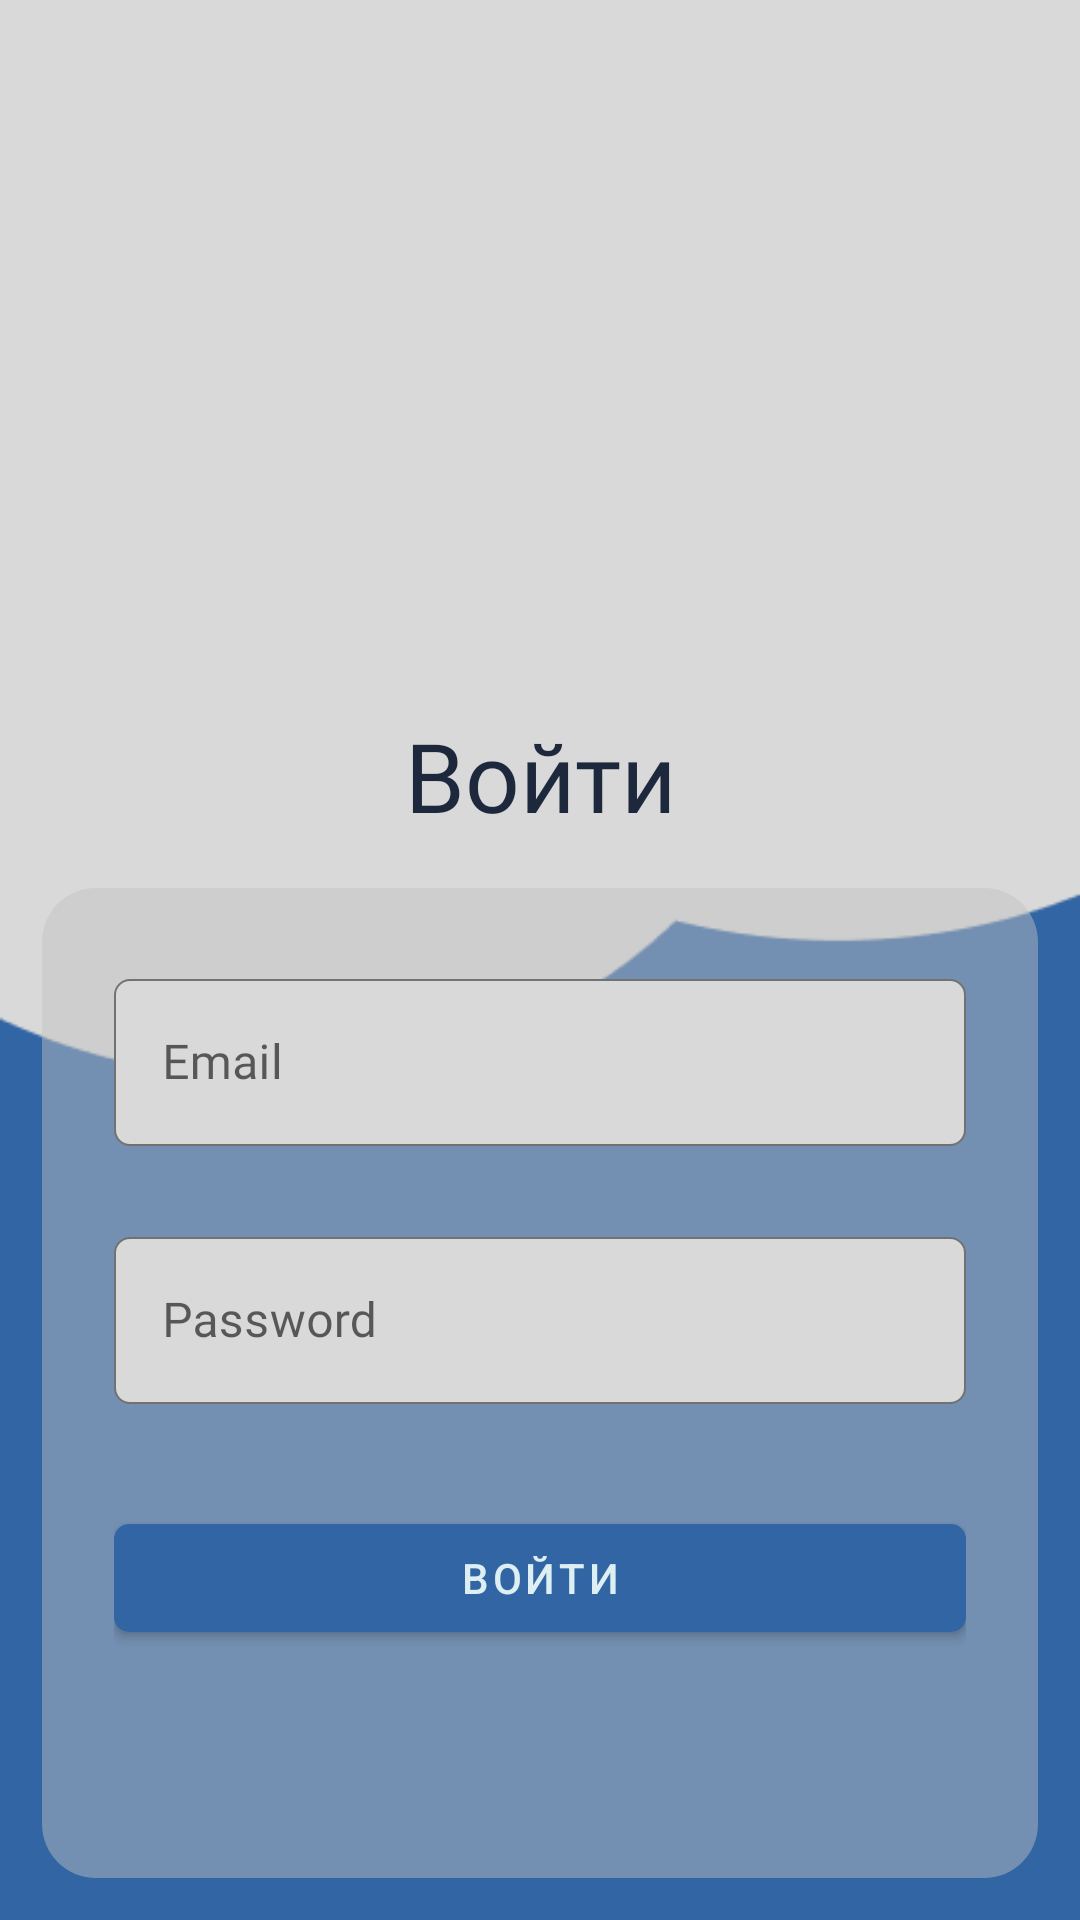

This screen was rendered from an Android layout file. Write that file and the resources it references.
<!-- AndroidManifest.xml: application theme Theme.NFCProject -->
<!-- res/layout/fragment_student_sing_in.xml -->
<?xml version="1.0" encoding="utf-8"?>
<layout xmlns:android="http://schemas.android.com/apk/res/android"
    xmlns:app="http://schemas.android.com/apk/res-auto"

    xmlns:tools="http://schemas.android.com/tools">

    
    <LinearLayout
        android:background="@drawable/main_background"
        android:layout_width="match_parent"
        android:layout_height="wrap_content"
        android:clipChildren="false"
        android:clipToPadding="false"
        android:orientation="vertical"
        android:padding="14dp"
        android:paddingTop="10dp">

        <ImageView
            android:layout_width="201dp"
            android:layout_height="187dp"
            android:layout_gravity="center_horizontal"
            android:layout_marginTop="10dp"
            android:layout_marginBottom="10dp"
            app:srcCompat="@drawable/univ_logo" />

        <TextView
            android:layout_marginVertical="16dp"
            android:layout_width="match_parent"
            android:layout_height="wrap_content"
            android:fontFamily="@font/roboto"
            android:layout_marginBottom="10dp"
            android:textColor="@color/TextColor"
            android:gravity="center"
            android:text="@string/label_SingIn"
            android:textSize="32dp"></TextView>
        <LinearLayout
            android:layout_width="match_parent"
            android:orientation="vertical"
            android:background="@drawable/shape"
            android:padding="24dp"
            android:layout_height="match_parent">
            <com.google.android.material.textfield.TextInputLayout
                style="@style/Widget.NFCProject.TextInputLayout"
                android:id="@+id/email_text_input"
                android:layout_width="match_parent"
                android:layout_height="wrap_content"
                android:hint="@string/hint_email">

                <com.google.android.material.textfield.TextInputEditText
                    android:id="@+id/email"
                    android:layout_marginBottom="16dp"
                    android:layout_width="match_parent"
                    android:layout_height="wrap_content"
                    android:background="@drawable/textviewshape"
                    android:fontFamily="@font/roboto"
                    android:textColor="@color/TextColor"
                    android:inputType="text"
                    android:maxLines="1" />
            </com.google.android.material.textfield.TextInputLayout>


            <com.google.android.material.textfield.TextInputLayout
                style="@style/Widget.NFCProject.TextInputLayout"
                android:id="@+id/password_text_input"
                android:layout_width="match_parent"
                android:layout_height="wrap_content"
                android:hint="@string/hint_password">

                <com.google.android.material.textfield.TextInputEditText
                    android:id="@+id/password"
                    android:layout_width="match_parent"
                    android:layout_height="wrap_content"
                    android:inputType="text|textPassword"
                    android:background="@drawable/textviewshape"
                    android:textColor="@color/TextColor"
                    android:fontFamily="@font/roboto"
                    android:layout_marginBottom="16dp"
                    android:maxLines="1" />
            </com.google.android.material.textfield.TextInputLayout>

            <com.google.android.material.button.MaterialButton
                android:layout_marginTop="10dp"
                android:id="@+id/SingInButton"
                style="@style/Widget.NFCProject.Button"
                android:layout_width="match_parent"
                android:layout_height="wrap_content"
                android:layout_alignParentEnd="true"
                android:layout_alignParentRight="true"
                android:layout_gravity="center"
                android:textColor="#DDEFF3"
                android:text="@string/label_SingIn"
                app:backgroundTint="#3165A3"
                app:cornerRadius="5dp" />
        </LinearLayout>



    </LinearLayout>

</layout>
<!-- resources referenced by this layout -->
<resources>
  <color name="TextColor">#1D283D</color>
  <!-- drawable main_background: png bitmap (drawable, 4369 bytes) -->
  <!-- drawable shape (drawable) -->
  <?xml version="1.0" encoding="utf-8"?>
  <shape
      xmlns:android="http://schemas.android.com/apk/res/android"
      android:shape="rectangle">
      <solid
          android:color="#75C0C0C0" >
      </solid>
  
      <padding
          android:left="5dp"
          android:top="5dp"
          android:right="5dp"
          android:bottom="5dp"    >
      </padding>
  
      <corners
          android:radius="18dp"   >
      </corners>
  </shape>
  <!-- drawable textviewshape (drawable) -->
  <?xml version="1.0" encoding="utf-8"?>
  <shape
      xmlns:android="http://schemas.android.com/apk/res/android"
      android:shape="rectangle">
      <solid
          android:color="@color/TextViewBackgroundColor" >
      </solid>
      <stroke android:width="0.7dp" android:color="@color/TextViewBorderColor"/>
      <corners
          android:radius="5dp" >
      </corners>
  </shape>
  <string name="hint_email">Email</string>
  <string name="hint_password">Password</string>
  <string name="label_SingIn">Войти</string>
  <style name="Widget.NFCProject.Button" parent="Widget.MaterialComponents.Button">
          <item name="android:textColor">?android:attr/textColorPrimary</item>
          <item name="backgroundTint">?attr/colorPrimaryDark</item>
      </style>
  <style name="Widget.NFCProject.TextInputLayout" parent="Widget.MaterialComponents.TextInputLayout.OutlinedBox">
          <item name="hintTextAppearance">@style/TextAppearance.NFCProject.TextInputLayout.HintText</item>
          <item name="hintTextColor">@color/textColorPrimary</item>
          <item name="android:paddingBottom">8dp</item>
          <item name="boxStrokeColor">@color/textInputOutlineColor</item>
      </style>
  <style name="Theme.NFCProject" parent="Theme.MaterialComponents.Light.NoActionBar">
          
          <item name="colorPrimary">@color/colorPrimary</item>
          <item name="colorPrimaryDark">@color/colorPrimaryDark</item>
          <item name="colorAccent">@color/colorAccent</item>
          <item name="android:colorBackground">@color/BackgroungColor</item>
          <item name="android:windowLightStatusBar" tools:targetApi="m">true</item>
          <item name="android:textColorPrimary">@color/TextColor</item>
      </style>
  <color name="TextViewBackgroundColor">#D9D9D9</color>
  <color name="TextViewBorderColor">#727272</color>
  <style name="TextAppearance.NFCProject.TextInputLayout.HintText" parent="TextAppearance.MaterialComponents.Subtitle2">
          <item name="android:textColor">?android:attr/textColorPrimary</item>
      </style>
  <color name="textColorPrimary">#ffffff</color>
  <color name="textInputOutlineColor">#FF6200EE</color>
  <color name="colorPrimary">#8BBBF2</color>
  <color name="colorPrimaryDark">#8BBBF2</color>
  <color name="colorAccent">#FFBB86FC</color>
  <color name="BackgroungColor">#CEDFF2</color>
</resources>
